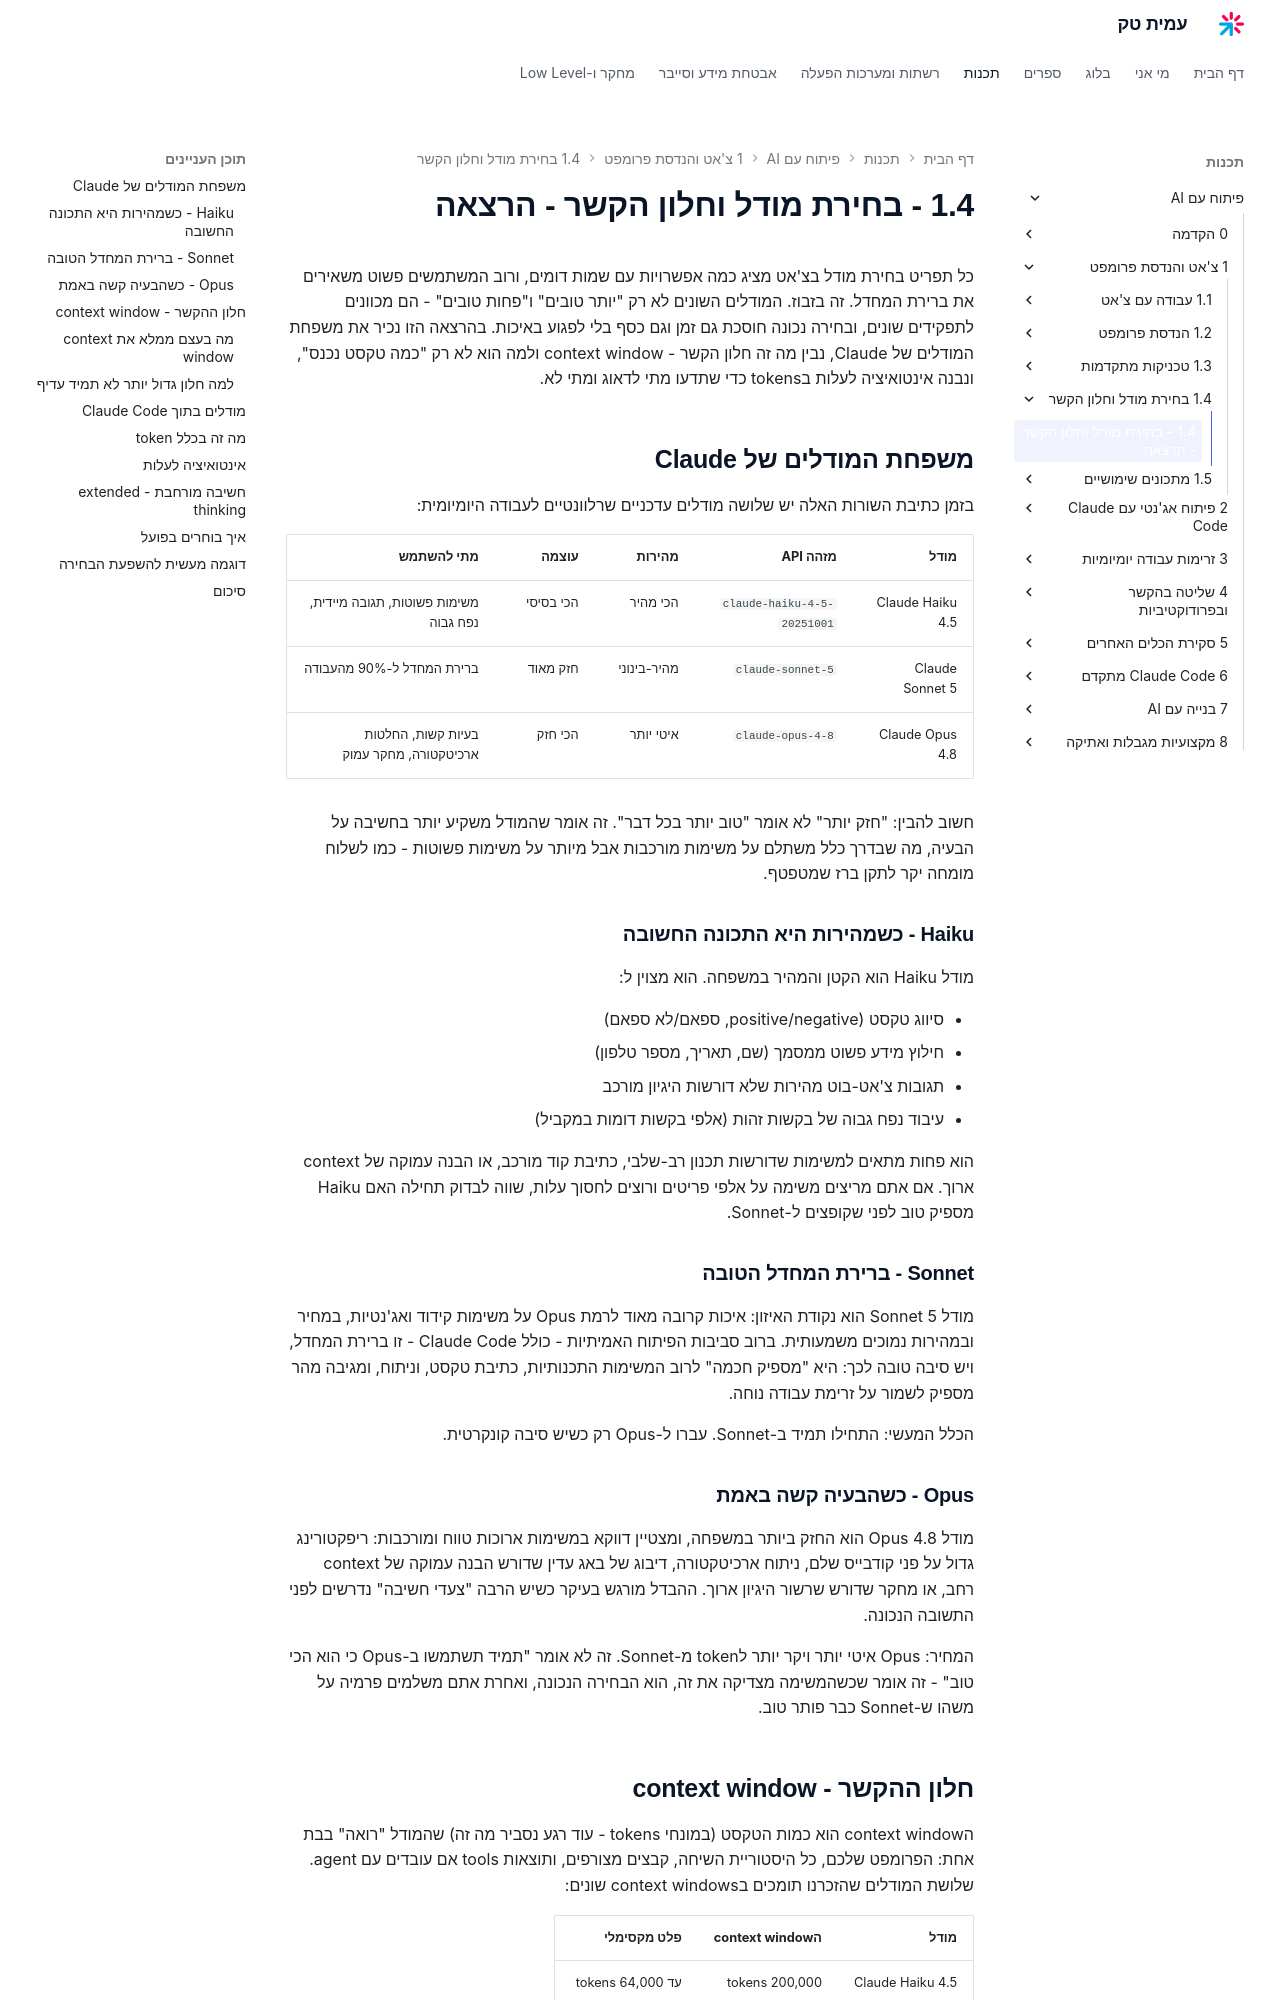

repository: AmitPinchasi/amittech · page: פיתוח-עם-AI/1 - צ'אט והנדסת פרומפט/1.4 - בחירת מודל וחלון הקשר/1.4 - בחירת מודל וחלון הקשר - הרצאה/index.html · generator: mkdocs

כל תפריט בחירת מודל בצ'אט מציג כמה אפשרויות עם שמות דומים, ורוב המשתמשים פשוט משאירים את ברירת המחדל. זה בזבוז. המודלים השונים לא רק "יותר טובים" ו"פחות טובים" - הם מכוונים לתפקידים שונים, ובחירה נכונה חוסכת גם זמן וגם כסף בלי לפגוע באיכות. בהרצאה הזו נכיר את משפחת המודלים של Claude, נבין מה זה חלון הקשר - context window ולמה הוא לא רק "כמה טקסט נכנס", ונבנה אינטואיציה לעלות בtokens כדי שתדעו מתי לדאוג ומתי לא.

## משפחת המודלים של Claude

בזמן כתיבת השורות האלה יש שלושה מודלים עדכניים שרלוונטיים לעבודה היומיומית:

| מודל | מזהה API | מהירות | עוצמה | מתי להשתמש |
|---|---|---|---|---|
| Claude Haiku 4.5 | `claude-haiku-4-5-20251001` | הכי מהיר | הכי בסיסי | משימות פשוטות, תגובה מיידית, נפח גבוה |
| Claude Sonnet 5 | `claude-sonnet-5` | מהיר-בינוני | חזק מאוד | ברירת המחדל ל-90% מהעבודה |
| Claude Opus 4.8 | `claude-opus-4-8` | איטי יותר | הכי חזק | בעיות קשות, החלטות ארכיטקטורה, מחקר עמוק |

חשוב להבין: "חזק יותר" לא אומר "טוב יותר בכל דבר". זה אומר שהמודל משקיע יותר בחשיבה על הבעיה, מה שבדרך כלל משתלם על משימות מורכבות אבל מיותר על משימות פשוטות - כמו לשלוח מומחה יקר לתקן ברז שמטפטף.

### Haiku - כשמהירות היא התכונה החשובה

מודל Haiku הוא הקטן והמהיר במשפחה. הוא מצוין ל:

- סיווג טקסט (positive/negative, ספאם/לא ספאם)
- חילוץ מידע פשוט ממסמך (שם, תאריך, מספר טלפון)
- תגובות צ'אט-בוט מהירות שלא דורשות היגיון מורכב
- עיבוד נפח גבוה של בקשות זהות (אלפי בקשות דומות במקביל)

הוא פחות מתאים למשימות שדורשות תכנון רב-שלבי, כתיבת קוד מורכב, או הבנה עמוקה של context ארוך. אם אתם מריצים משימה על אלפי פריטים ורוצים לחסוך עלות, שווה לבדוק תחילה האם Haiku מספיק טוב לפני שקופצים ל-Sonnet.

### Sonnet - ברירת המחדל הטובה

מודל Sonnet 5 הוא נקודת האיזון: איכות קרובה מאוד לרמת Opus על משימות קידוד ואג'נטיות, במחיר ובמהירות נמוכים משמעותית. ברוב סביבות הפיתוח האמיתיות - כולל Claude Code - זו ברירת המחדל, ויש סיבה טובה לכך: היא "מספיק חכמה" לרוב המשימות התכנותיות, כתיבת טקסט, וניתוח, ומגיבה מהר מספיק לשמור על זרימת עבודה נוחה.

הכלל המעשי: התחילו תמיד ב-Sonnet. עברו ל-Opus רק כשיש סיבה קונקרטית.

### Opus - כשהבעיה קשה באמת

מודל Opus 4.8 הוא החזק ביותר במשפחה, ומצטיין דווקא במשימות ארוכות טווח ומורכבות: ריפקטורינג גדול על פני קודבייס שלם, ניתוח ארכיטקטורה, דיבוג של באג עדין שדורש הבנה עמוקה של context רחב, או מחקר שדורש שרשור היגיון ארוך. ההבדל מורגש בעיקר כשיש הרבה "צעדי חשיבה" נדרשים לפני התשובה הנכונה.

המחיר: Opus איטי יותר ויקר יותר לtoken מ-Sonnet. זה לא אומר "תמיד תשתמשו ב-Opus כי הוא הכי טוב" - זה אומר שכשהמשימה מצדיקה את זה, הוא הבחירה הנכונה, ואחרת אתם משלמים פרמיה על משהו ש-Sonnet כבר פותר טוב.

## חלון ההקשר - context window

הcontext window הוא כמות הטקסט (במונחי tokens - עוד רגע נסביר מה זה) שהמודל "רואה" בבת אחת: הפרומפט שלכם, כל היסטוריית השיחה, קבצים מצורפים, ותוצאות tools אם עובדים עם agent. שלושת המודלים שהזכרנו תומכים בcontext windows שונים:

| מודל | הcontext window | פלט מקסימלי |
|---|---|---|
| Claude Haiku 4.5 | 200,000 tokens | עד 64,000 tokens |
| Claude Sonnet 5 | 1,000,000 tokens | עד 128,000 tokens |
| Claude Opus 4.8 | 1,000,000 tokens | עד 128,000 tokens |

הcontext window גדול נשמע כמו יתרון נטו - "אפשר להכניס יותר" - אבל זה לא תמיד המצב.
